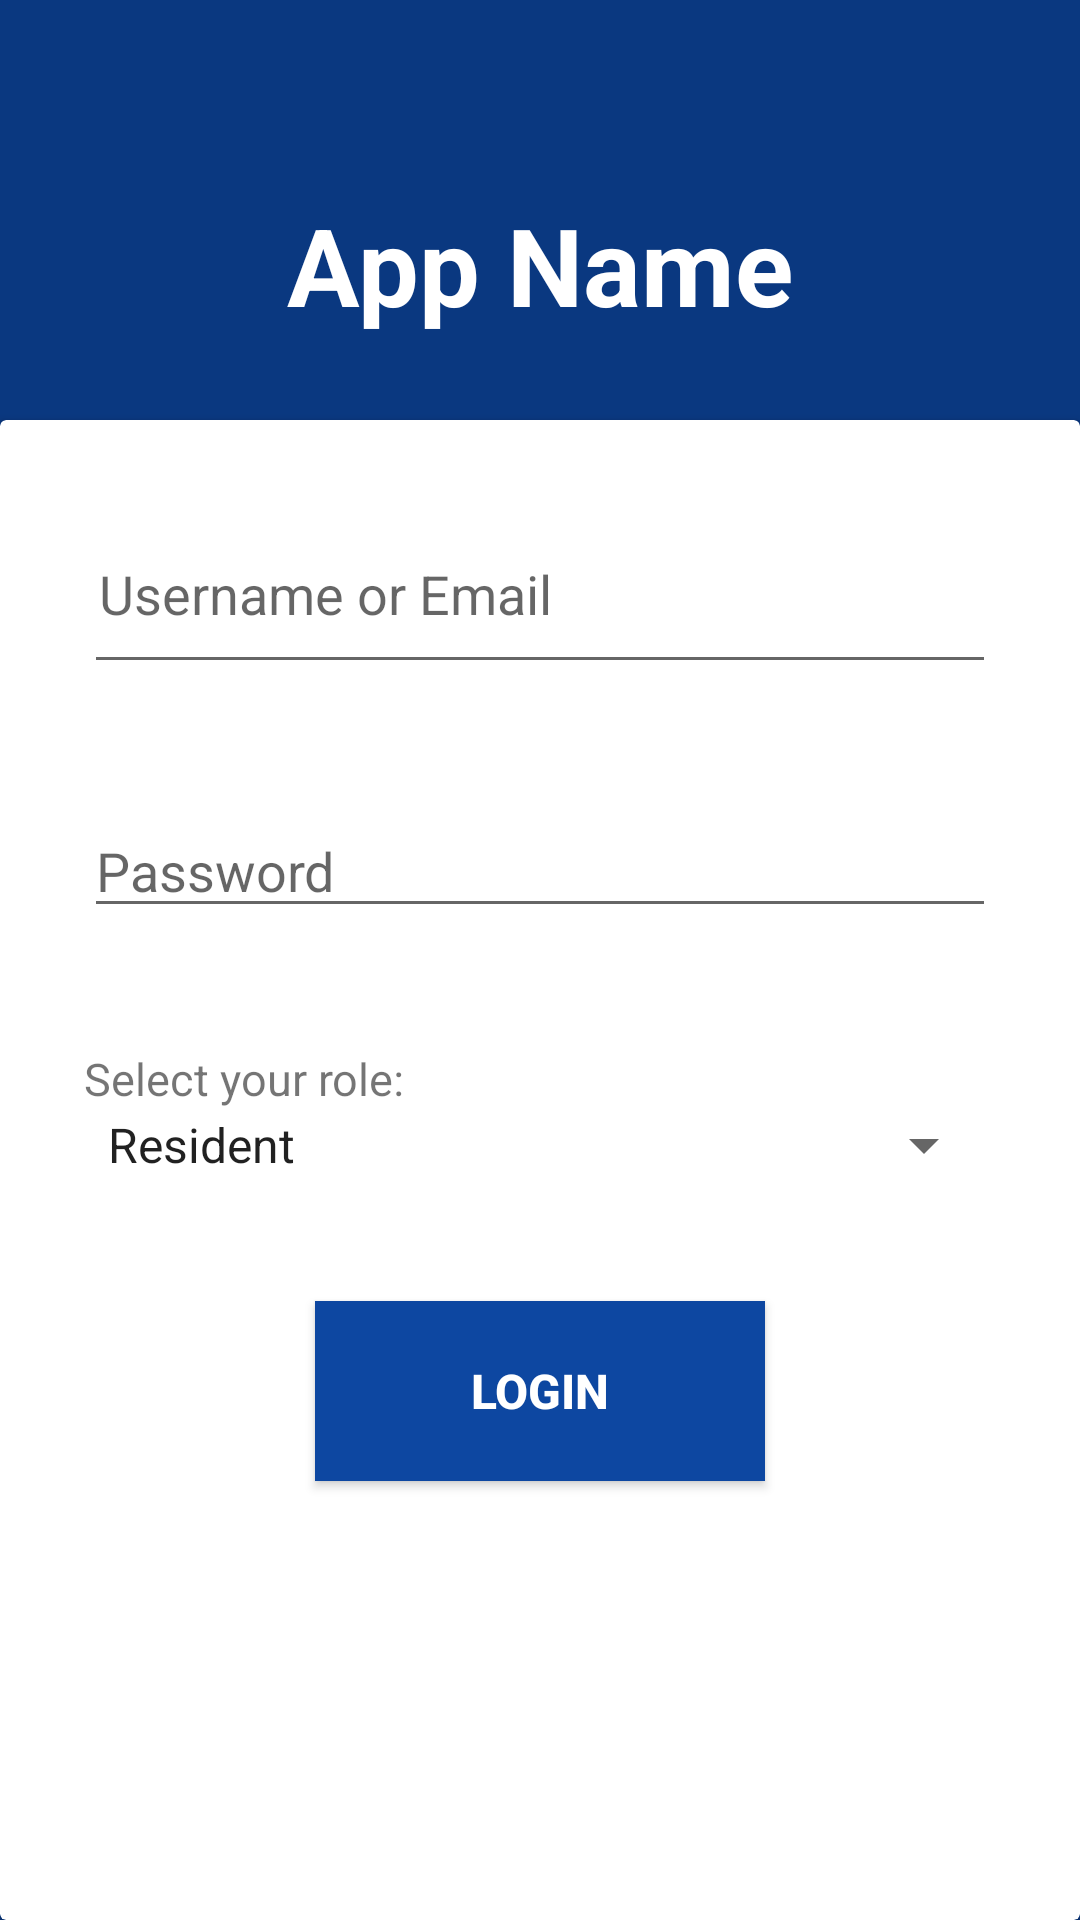

Android layout source for this screen:
<!-- AndroidManifest.xml: activity theme Theme.Finals -->
<!-- res/layout/activity_main.xml -->
<?xml version="1.0" encoding="utf-8"?>
<RelativeLayout xmlns:android="http://schemas.android.com/apk/res/android"
    xmlns:app="http://schemas.android.com/apk/res-auto"
    xmlns:tools="http://schemas.android.com/tools"
    android:orientation="vertical"
    android:layout_width="match_parent"
    android:layout_height="match_parent"
    android:gravity="center"
    android:background="@color/primary"
    tools:context=".MainActivity">

    <RelativeLayout
        android:layout_width="match_parent"
        android:layout_height="match_parent"
        android:background="@color/black"
        android:alpha="0.2">

    </RelativeLayout>

    <LinearLayout
        android:id="@+id/linearLayout"
        android:layout_width="match_parent"
        android:layout_height="230dp"
        android:orientation="vertical"
        android:padding="40dp">


        <TextView
            android:id="@+id/textView4"
            android:layout_width="match_parent"
            android:layout_height="wrap_content"
            android:layout_margin="24dp"
            android:text="@string/app_name"
            android:textAlignment="center"
            android:textColor="@color/white"
            android:textSize="36sp"
            android:textStyle="bold" />

        <TextView
            android:id="@+id/textView5"
            android:layout_width="match_parent"
            android:layout_height="wrap_content"
            android:text="@string/app_desc"
            android:textAlignment="center"
            android:textColor="@color/white"
            android:textSize="18sp" />

    </LinearLayout>

    <androidx.cardview.widget.CardView
        android:layout_width="match_parent"
        android:layout_height="500dp"
        android:layout_alignParentBottom="true">

        <LinearLayout
            android:layout_width="match_parent"
            android:layout_height="match_parent"
            android:orientation="vertical"
            android:padding="28dp">

            <EditText
                android:id="@+id/username"
                android:layout_width="match_parent"
                android:layout_height="60dp"
                android:ems="10"
                android:inputType="text"
                android:hint="Username or Email"
                android:padding="5dp"
                android:layout_marginBottom="40dp"
                android:textColor="@color/black" />


            <EditText
                android:id="@+id/password"
                android:layout_width="match_parent"
                android:layout_height="wrap_content"
                android:layout_marginBottom="40dp"
                android:ems="10"
                android:inputType="textPassword"
                android:hint="Password"
                android:fontFamily="sans-serif"/>

            <TextView
                android:layout_width="match_parent"
                android:layout_height="wrap_content"
                android:text="Select your role:"
                android:textSize="15dp"/>

            <Spinner
                android:id="@+id/spinner"
                android:layout_width="match_parent"
                android:layout_height="wrap_content"
                android:spinnerMode="dropdown"
                android:entries="@array/role"
                android:textAlignment="textStart"/>

            <Button
                android:id="@+id/loginBtn"
                android:layout_width="150dp"
                android:layout_height="60dp"
                android:layout_gravity="center"
                android:text="Login"
                android:layout_margin="40dp"
                android:background="@color/primary"
                android:textColor="@color/white"
                android:textStyle="bold"
                android:textSize="16dp"/>

        </LinearLayout>

    </androidx.cardview.widget.CardView>
</RelativeLayout>
<!-- resources referenced by this layout -->
<resources>
  <string-array name="role">
          <item>Resident</item>
          <item>Staff</item>
          <item>Admin</item>
      </string-array>
  <color name="black">#FF000000</color>
  <color name="primary">#0d47a1</color>
  <color name="white">#FFFFFFFF</color>
  <string name="app_desc">Short description of the system goes here. Short instruction text.</string>
  <string name="app_name">App Name</string>
  <style name="Theme.Finals" parent="android:Theme.Material.Light.NoActionBar" />
</resources>
